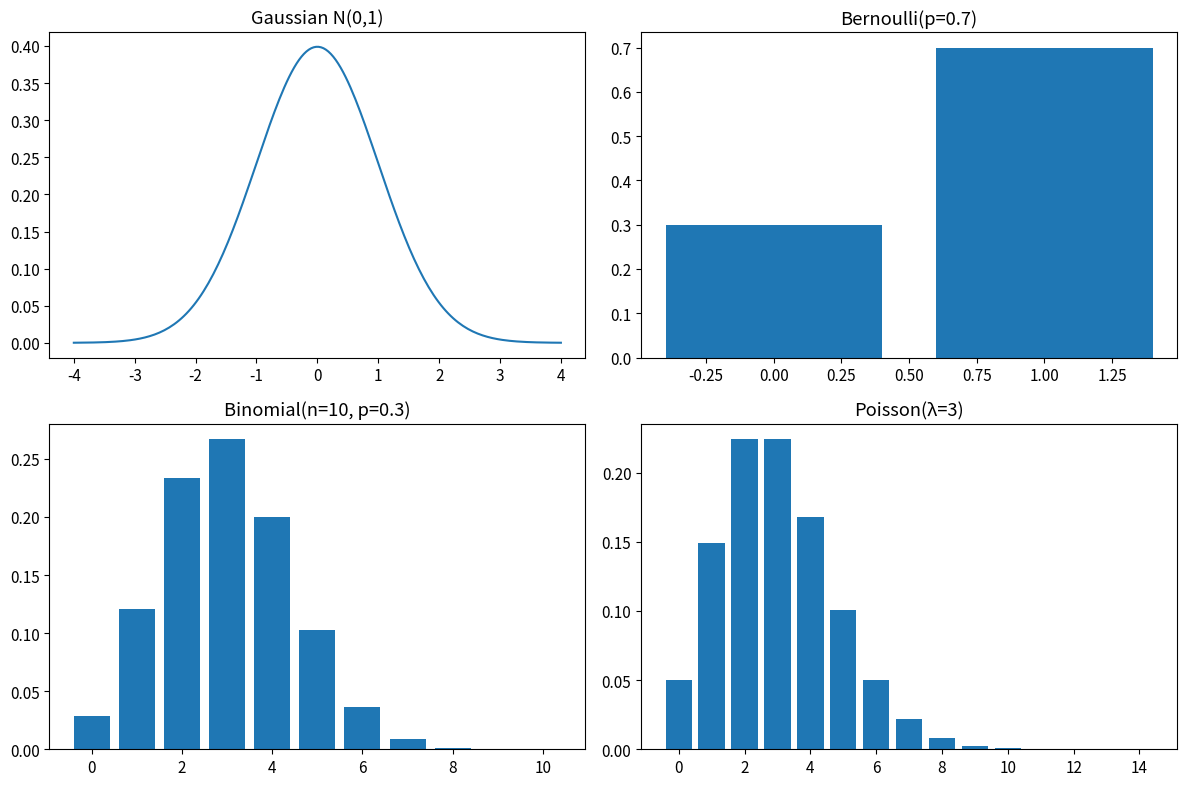

Source code (Python):
import numpy as np
import matplotlib.pyplot as plt
from matplotlib import cm

plt.rcParams['figure.figsize'] = (8, 5)
plt.rcParams['font.size'] = 11
rng = np.random.default_rng(42)

from scipy.stats import norm, bernoulli, binom, poisson

x = np.linspace(-4, 4, 200)
fig, axes = plt.subplots(2, 2, figsize=(12, 8))

axes[0,0].plot(x, norm.pdf(x, 0, 1)); axes[0,0].set_title('Gaussian N(0,1)')
axes[0,1].bar([0,1], [0.3, 0.7]); axes[0,1].set_title('Bernoulli(p=0.7)')
axes[1,0].bar(range(11), binom.pmf(range(11), 10, 0.3)); axes[1,0].set_title('Binomial(n=10, p=0.3)')
axes[1,1].bar(range(15), poisson.pmf(range(15), 3)); axes[1,1].set_title('Poisson(λ=3)')
plt.tight_layout(); plt.show()
